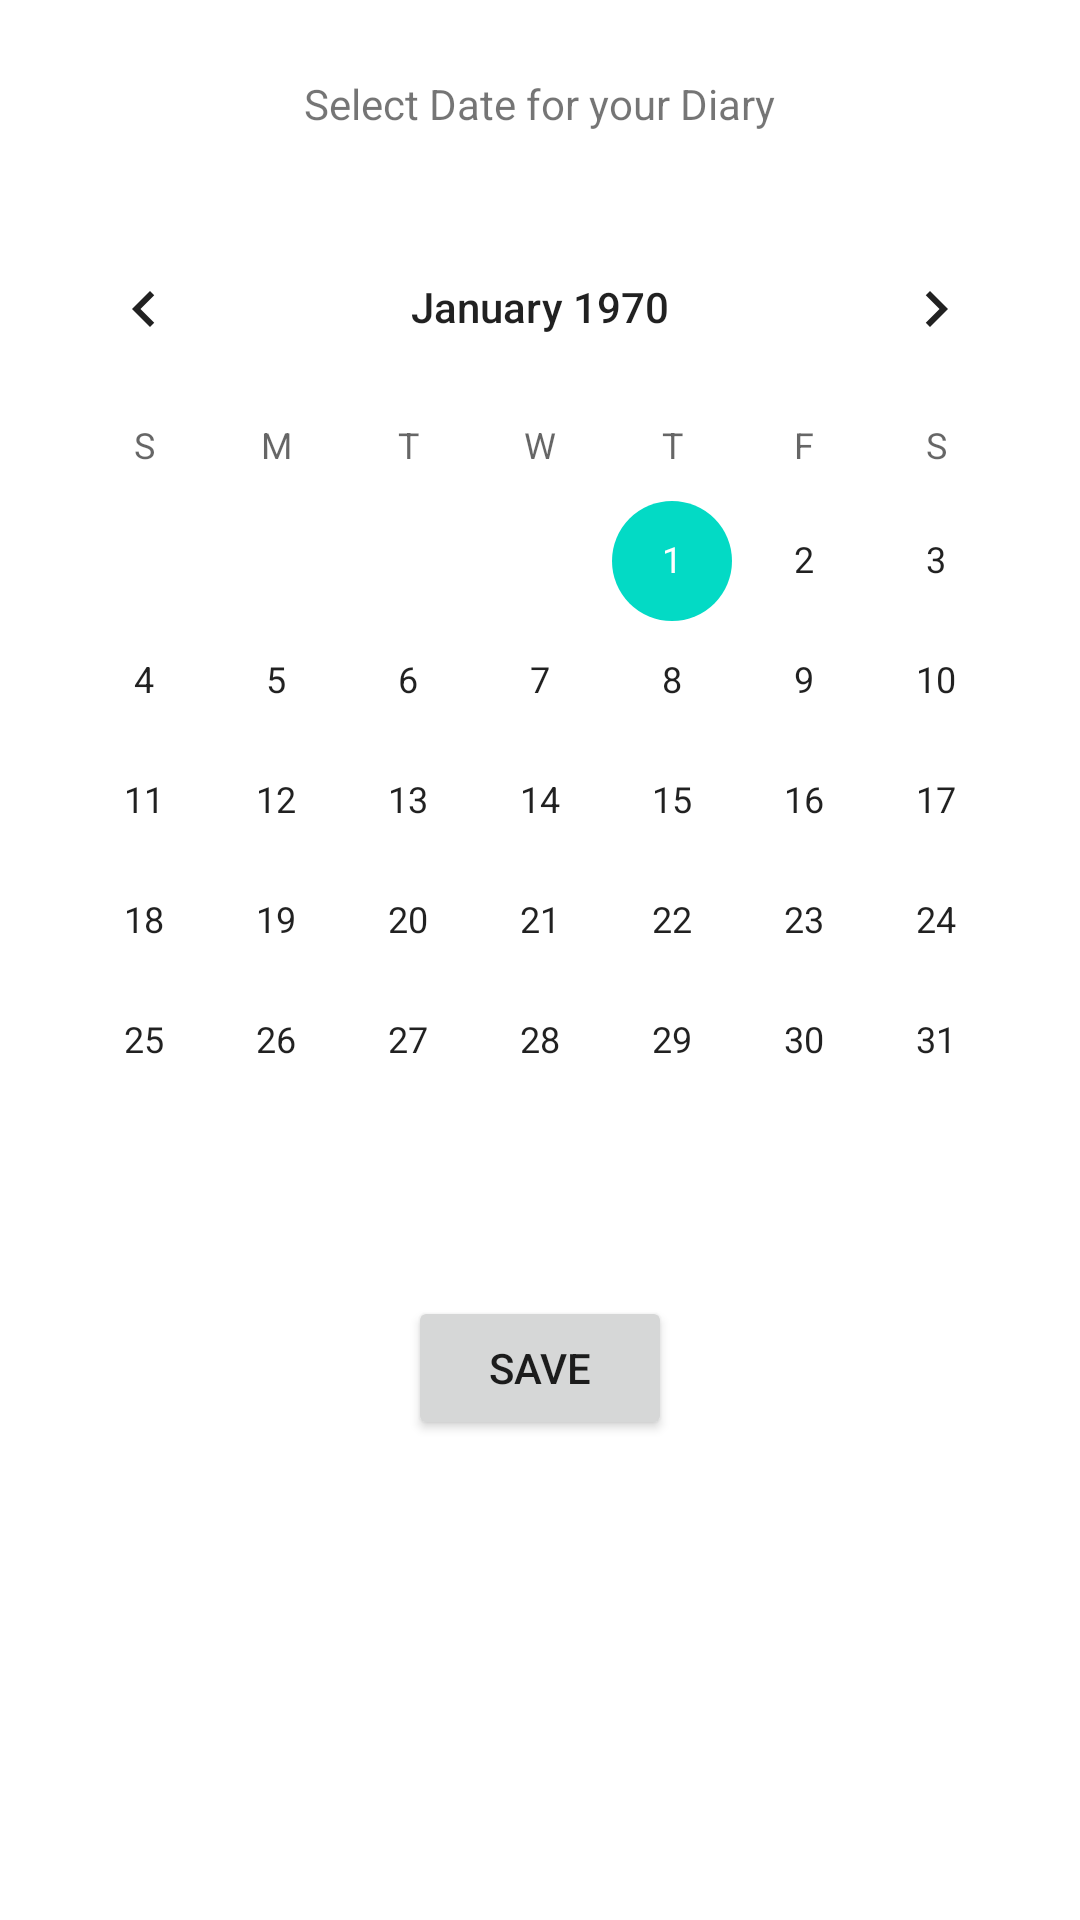

This screen was rendered from an Android layout file. Write that file and the resources it references.
<!-- AndroidManifest.xml: application theme Theme.TrackMyFoodApp -->
<!-- res/layout/fragment_select_day_diary.xml -->
<?xml version="1.0" encoding="utf-8"?>
<androidx.constraintlayout.widget.ConstraintLayout xmlns:android="http://schemas.android.com/apk/res/android"
    xmlns:app="http://schemas.android.com/apk/res-auto"
    xmlns:tools="http://schemas.android.com/tools"
    android:layout_width="match_parent"
    android:layout_height="match_parent"
    tools:context=".SelectDayDiary" >

    <TextView
        android:id="@+id/textViewSelectDate"
        android:layout_width="wrap_content"
        android:layout_height="wrap_content"
        android:layout_marginStart="25dp"
        android:layout_marginTop="25dp"
        android:layout_marginEnd="25dp"
        android:text="Select Date for your Diary"
        app:layout_constraintEnd_toEndOf="parent"
        app:layout_constraintStart_toStartOf="parent"
        app:layout_constraintTop_toTopOf="parent" />

    <CalendarView
        android:id="@+id/calendarViewDate"
        android:layout_width="wrap_content"
        android:layout_height="wrap_content"
        android:layout_marginStart="25dp"
        android:layout_marginTop="25dp"
        android:layout_marginEnd="25dp"
        app:layout_constraintEnd_toEndOf="parent"
        app:layout_constraintStart_toStartOf="parent"
        app:layout_constraintTop_toBottomOf="@+id/textViewSelectDate" />

    <Button
        android:id="@+id/buttonSave"
        android:layout_width="wrap_content"
        android:layout_height="wrap_content"
        android:layout_marginStart="25dp"
        android:layout_marginTop="25dp"
        android:layout_marginEnd="25dp"
        android:text="Save"
        app:layout_constraintEnd_toEndOf="parent"
        app:layout_constraintStart_toStartOf="parent"
        app:layout_constraintTop_toBottomOf="@+id/calendarViewDate" />
</androidx.constraintlayout.widget.ConstraintLayout>
<!-- resources referenced by this layout -->
<resources>
  <style name="Theme.TrackMyFoodApp" parent="Theme.MaterialComponents.DayNight.DarkActionBar">
          
          <item name="colorPrimary">@color/purple_500</item>
          <item name="colorPrimaryVariant">@color/purple_700</item>
          <item name="colorOnPrimary">@color/white</item>
          
          <item name="colorSecondary">@color/teal_200</item>
          <item name="colorSecondaryVariant">@color/teal_700</item>
          <item name="colorOnSecondary">@color/black</item>
          
          <item name="android:statusBarColor" tools:targetApi="l">?attr/colorPrimaryVariant</item>
          
      </style>
  <!-- not gathered from this repository: default colours our renderer supplied (Android Studio template values) -->
  <color name="purple_500">#FF6200EE</color>
  <color name="purple_700">#FF3700B3</color>
  <color name="teal_200">#FF03DAC5</color>
  <color name="teal_700">#FF018786</color>
  <color name="black">#FF000000</color>
  <color name="white">#FFFFFFFF</color>
</resources>
